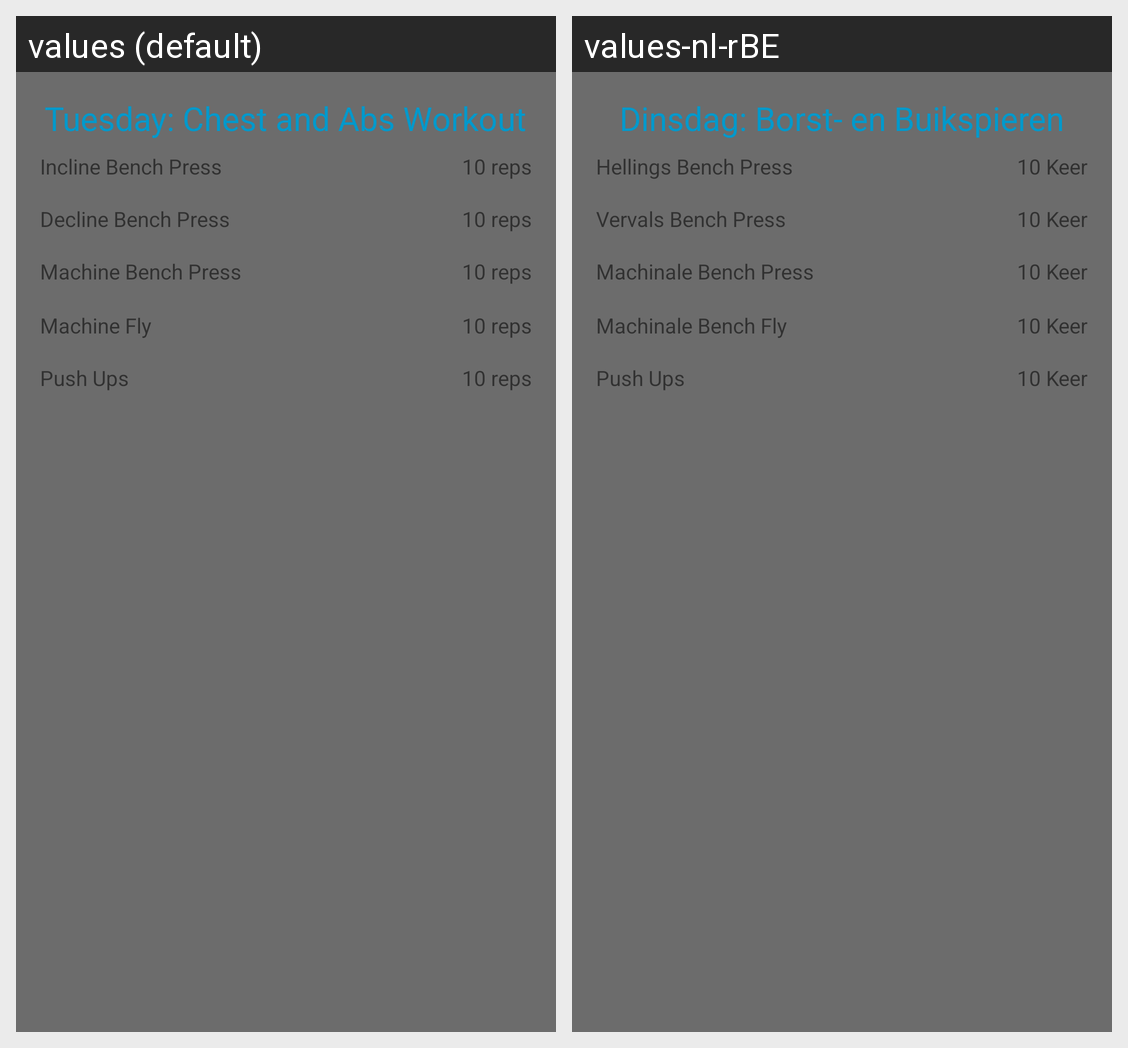

This grid shows one Android layout under two languages. Give, for every string resource on the screen, its name, the default text and each shown locale's text.
Android screen res/layout/fragment_tuesday.xml rendered under 2 locales, left to right: values (default), values-nl-rBE. Device: Nexus 5 (rendered at 1080×1920; each locale shown at half size, 540×960, under a caption strip naming it); theme AppTheme.
Strings drawn on this screen, with the default value and each locale's value (text and hints the layout hard-codes, and strings that could not be matched under every locale, appear in the picture but are not listed):

tuesday_chest_and_abs_workout
  values: Tuesday: Chest and Abs Workout
  values-nl-rBE: Dinsdag: Borst- en Buikspieren

incline_bench_press
  values: Incline Bench Press
  values-nl-rBE: Hellings Bench Press

_10_reps
  values: 10 reps
  values-nl-rBE: 10 Keer

decline_bench_press
  values: Decline Bench Press
  values-nl-rBE: Vervals Bench Press

machine_bench_press
  values: Machine Bench Press
  values-nl-rBE: Machinale Bench Press

machine_fly
  values: Machine Fly
  values-nl-rBE: Machinale Bench Fly

push_ups
  values: Push Ups
  values-nl-rBE: Push Ups
